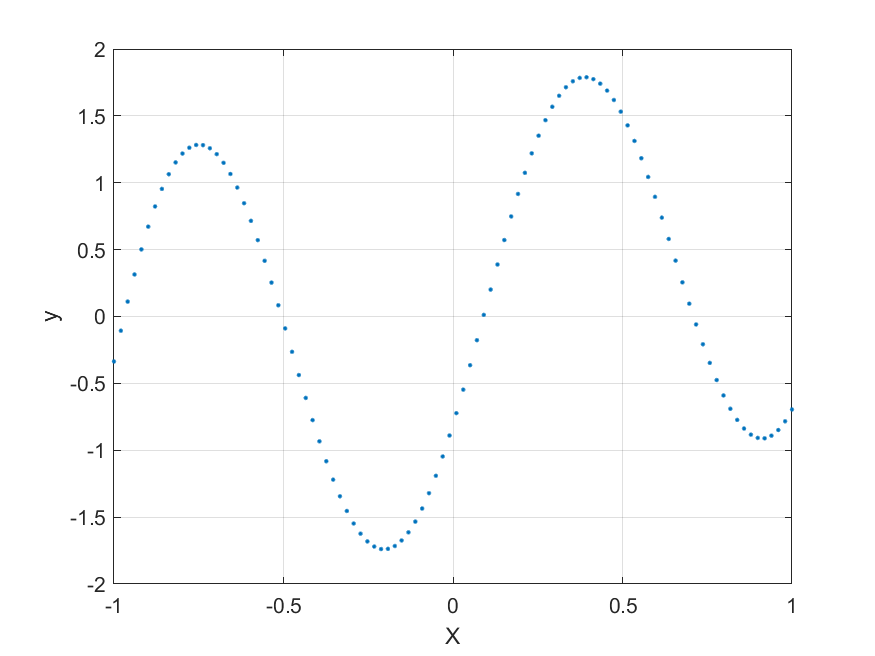

Data behind this chart, as committed beside it:
-1, -0.33612
-0.9798, -0.1063
-0.9596, 0.1112
-0.9394, 0.3145
-0.9192, 0.5018
-0.899, 0.6717
-0.8788, 0.8227
-0.8586, 0.9537
-0.8384, 1.064
-0.8182, 1.152
-0.798, 1.218
-0.7778, 1.262
-0.7576, 1.282
-0.7374, 1.281
-0.7172, 1.258
-0.697, 1.214
-0.6768, 1.149
-0.6566, 1.065
-0.6364, 0.9642
-0.6162, 0.8469
-0.596, 0.7152
-0.5758, 0.5709
-0.5556, 0.4162
-0.5353, 0.2532
-0.5151, 0.08394
-0.495, -0.08917
-0.4748, -0.2639
-0.4546, -0.4379
-0.4343, -0.6089
-0.4141, -0.7747
-0.3939, -0.9331
-0.3737, -1.082
-0.3535, -1.22
-0.3333, -1.344
-0.3131, -1.454
-0.2929, -1.548
-0.2727, -1.624
-0.2525, -1.682
-0.2323, -1.72
-0.2121, -1.739
-0.1919, -1.738
-0.1717, -1.716
-0.1515, -1.675
-0.1313, -1.614
-0.1111, -1.534
-0.09091, -1.436
-0.07071, -1.321
-0.05051, -1.191
-0.0303, -1.047
-0.0101, -0.89
0.0101, -0.7227
0.0303, -0.5467
0.05051, -0.3642
0.07071, -0.1773
0.09091, 0.01199
0.1111, 0.2013
0.1313, 0.3886
0.1515, 0.5715
0.1717, 0.7481
0.1919, 0.9162
0.2121, 1.074
... 39 more rows
